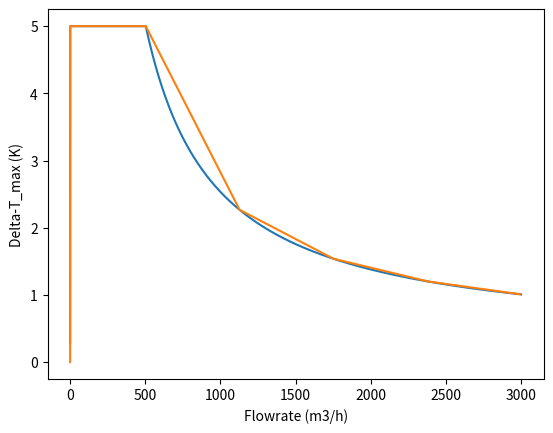

Reproduce this figure in Python.
##Cooling tower test model 
##This is a test script for identifying the relationship between flowrate, delta t and electricity consumption of a cooling tower 

import sys 
sys.path.append('C:\\Optimization_zlc\\master_level_models\\2_chillers_3_demand_master_level_models\\')
import numpy as np 
import matplotlib.pyplot as plt


##Weather information data 
t_wb = 30                           ##The thermodynamic wetbulb temperature in degrees celcius  

##Input information 
t_w_in = 35                         ##The inlet water temperature in degrees celcius

##Finding the effect of flowrate on the maximum delta t
##Note that the maximum delta t is achieved when the maximum flowrate of air is delivered 

max_flow = 3000                 ##m3/h
min_flow = 0                    ##m3/h
iterations = 10000

################################################################################################################################################################
################################################################################################################################################################
################################################################################################################################################################

##Changing the inputs into the correct units 
t_wb = t_wb + 273.15                ##Changing the units into degree kelvin 
t_w_in = t_w_in + 273.15            ##Changing the units into degree kelvin 

##Constants 

##Cooling tower derived constants 
c0 = 0.140295496
c1 = 0.600266127
c2 = -0.021147569
c3 = 0.279209454
c4 = 0.000929468
c5 = 0.16052557

##Cooling tower maximum electricity consumption 
E_max = 22                          ##The units are in kWh 

##Cooling tower maximum air flow 
G_max  = 301320                     ##The units are in m3/h

##Cooling tower linear fan coefficient 
cta_fan_coeff = E_max / (G_max * 1.225)

################################################################################################################################################################
################################################################################################################################################################
################################################################################################################################################################

##Setting up the search for the relationship between delta-t_max and the flowrate for different temperatures 
A1 = t_w_in - ((t_w_in - t_wb) * (c0 + c2*(t_w_in - t_wb) + c4*(pow((t_w_in - t_wb), 2))))
A2 = -(t_w_in - t_wb)*(c1 + c5*(t_w_in - t_wb))
A3 = -(t_w_in - t_wb)*c3

min_flow = min_flow * 998.2
max_flow = max_flow * 998.2

flow_step_size = (max_flow - min_flow) / iterations 
current_flow = min_flow

##Initiate a matrix to hold the values 
dt_max_flow_rs = np.zeros((iterations, 2))

for i in range (0, iterations):
    if current_flow == 0:
        ratio = 0
    else:
        ratio = G_max / current_flow 
    
    t_w_out = A3*pow(ratio, 2) + A2*ratio + A1
    if t_w_out <= t_wb:
        t_w_out = t_wb
        
    delta_t_max = t_w_in - t_w_out 
    
    dt_max_flow_rs[i,0] = current_flow / 998.2
    dt_max_flow_rs[i,1] = delta_t_max

    current_flow = current_flow + flow_step_size
    
##Step-wise linearization of the Delta-T_max relationship with the flowrate for fixed vlues of T-in and T-wb 

##Finding the flowrate where Delta-T = maximum
max_delta_t = t_w_in - t_wb
B1 = c3                                                                         ##ratio ^2 term
B2 = c1 + c5*(t_w_in - t_wb)                                                    ##ratio term 
B3 = c0 + c2*(t_w_in - t_wb) + c4*(pow((t_w_in - t_wb), 2)) - (1)               ##cst term 

x1 = (-B2 + pow(pow(B2,2) - 4*B1*B3, 0.5)) / (2*B1)

critical_flow = (G_max / x1) / 998.2
print('critical flow = ' + str(critical_flow) + ' m3/h')

##1 step to account for no flow conditions 
##1 step to account for max_delta t conditions 
##4 steps to account till the rest till the maximum flowrate possible 

num_steps = 4
s_size = (max_flow/998.2 - critical_flow) / num_steps
limit1 = critical_flow + s_size
limit2 = limit1 + s_size
limit3 = limit2 + s_size 
limit4 = limit3 + s_size

##For each step ather are 2 terms, 1 corresponding to the gradient and the other the constant 

##Step 1
##Occurs for flowrate 0 < flow < 0.01 m3/h
delta_t_max_1_1 = 0
delta_t_max_1_2 = 0

##Step 2 
##Occurs for flowrate 0.01 < flow < critical flow m3/h
delta_t_max_2_1 = 0
delta_t_max_2_2 = max_delta_t

##Step 3
y1_3 =  max_delta_t
x1_3 = critical_flow 
y2_3 = t_w_in - (A3*pow(G_max / (limit1*998.2), 2) + A2*(G_max / (limit1*998.2)) + A1)
x2_3 = limit1

delta_t_max_3_1 = (y2_3 - y1_3)/ (x2_3 - x1_3)
delta_t_max_3_2 = y2_3 - delta_t_max_3_1*x2_3

##Step 4
y1_4 = t_w_in - (A3*pow(G_max / (limit1*998.2), 2) + A2*(G_max / (limit1*998.2)) + A1)
x1_4 = limit1 
y2_4 = t_w_in - (A3*pow(G_max / (limit2*998.2), 2) + A2*(G_max / (limit2*998.2)) + A1)
x2_4 = limit2

delta_t_max_4_1 = (y2_4 - y1_4)/ (x2_4 - x1_4)
delta_t_max_4_2 = y2_4 - delta_t_max_4_1*x2_4

##Step 5
y1_5 = t_w_in - (A3*pow(G_max / (limit2*998.2), 2) + A2*(G_max / (limit2*998.2)) + A1)
x1_5 = limit2
y2_5 = t_w_in - (A3*pow(G_max / (limit3*998.2), 2) + A2*(G_max / (limit3*998.2)) + A1)
x2_5 = limit3

delta_t_max_5_1 = (y2_5 - y1_5)/ (x2_5 - x1_5)
delta_t_max_5_2 = y2_5 - delta_t_max_5_1*x2_5

##Step 6
y1_6 = t_w_in - (A3*pow(G_max / (limit3*998.2), 2) + A2*(G_max / (limit3*998.2)) + A1)
x1_6 = limit3
y2_6 = t_w_in - (A3*pow(G_max / (limit4*998.2), 2) + A2*(G_max / (limit4*998.2)) + A1)
x2_6 = limit4

delta_t_max_6_1 = (y2_6 - y1_6)/ (x2_6 - x1_6)
delta_t_max_6_2 = y2_6 - delta_t_max_6_1*x2_6

##Initiate a matrix to hold the values for plotting the stepwise functions 
sw_holder = np.zeros((600,6))

row = 0
min_flow1 = 0
max_flow1 = 0.01 
flow1_step = (max_flow1 - min_flow1) / 100
c_flow = min_flow1

for i in range (0, 100):
    sw_holder[row,0] = c_flow 
    sw_holder[row,1] = (delta_t_max_1_1 * c_flow) + delta_t_max_1_2
    row = row + 1
    c_flow = c_flow + flow1_step

min_flow2 = 0.01
max_flow2 = critical_flow 
flow2_step = (max_flow2 - min_flow2) / 100
c_flow = min_flow2

for i in range (0, 100):
    sw_holder[row,0] = c_flow 
    sw_holder[row,1] = (delta_t_max_2_1 * c_flow) + delta_t_max_2_2
    row = row + 1
    c_flow = c_flow + flow2_step

min_flow3 = critical_flow 
max_flow3 = limit1 
flow3_step = (max_flow3 - min_flow3) / 100
c_flow = min_flow3

for i in range (0, 100):
    sw_holder[row,0] = c_flow 
    sw_holder[row,1] = (delta_t_max_3_1 * c_flow) + delta_t_max_3_2
    row = row + 1
    c_flow = c_flow + flow3_step
    
min_flow4 = limit1 
max_flow4 = limit2 
flow4_step = (max_flow4 - min_flow4) / 100
c_flow = min_flow4

for i in range (0, 100):
    sw_holder[row,0] = c_flow 
    sw_holder[row,1] = (delta_t_max_4_1 * c_flow) + delta_t_max_4_2
    row = row + 1
    c_flow = c_flow + flow4_step

min_flow5 = limit2 
max_flow5 = limit3 
flow5_step = (max_flow5 - min_flow5) / 100
c_flow = min_flow5

for i in range (0, 100):
    sw_holder[row,0] = c_flow 
    sw_holder[row,1] = (delta_t_max_5_1 * c_flow) + delta_t_max_5_2
    row = row + 1
    c_flow = c_flow + flow5_step

min_flow6 = limit3 
max_flow6 = limit4 
flow6_step = (max_flow6 - min_flow6) / 100
c_flow = min_flow6

for i in range (0, 100):
    sw_holder[row,0] = c_flow 
    sw_holder[row,1] = (delta_t_max_6_1 * c_flow) + delta_t_max_6_2
    row = row + 1
    c_flow = c_flow + flow6_step
 
    
plt.plot(dt_max_flow_rs[:,0], dt_max_flow_rs[:,1])
plt.plot(sw_holder[:,0], sw_holder[:,1])
plt.xlabel('Flowrate (m3/h)')
plt.ylabel('Delta-T_max (K)')
plt.show()

################################################################################################################################################################
################################################################################################################################################################
################################################################################################################################################################

##This section generates the relationship between E cons, mass_flowrate and delta t


